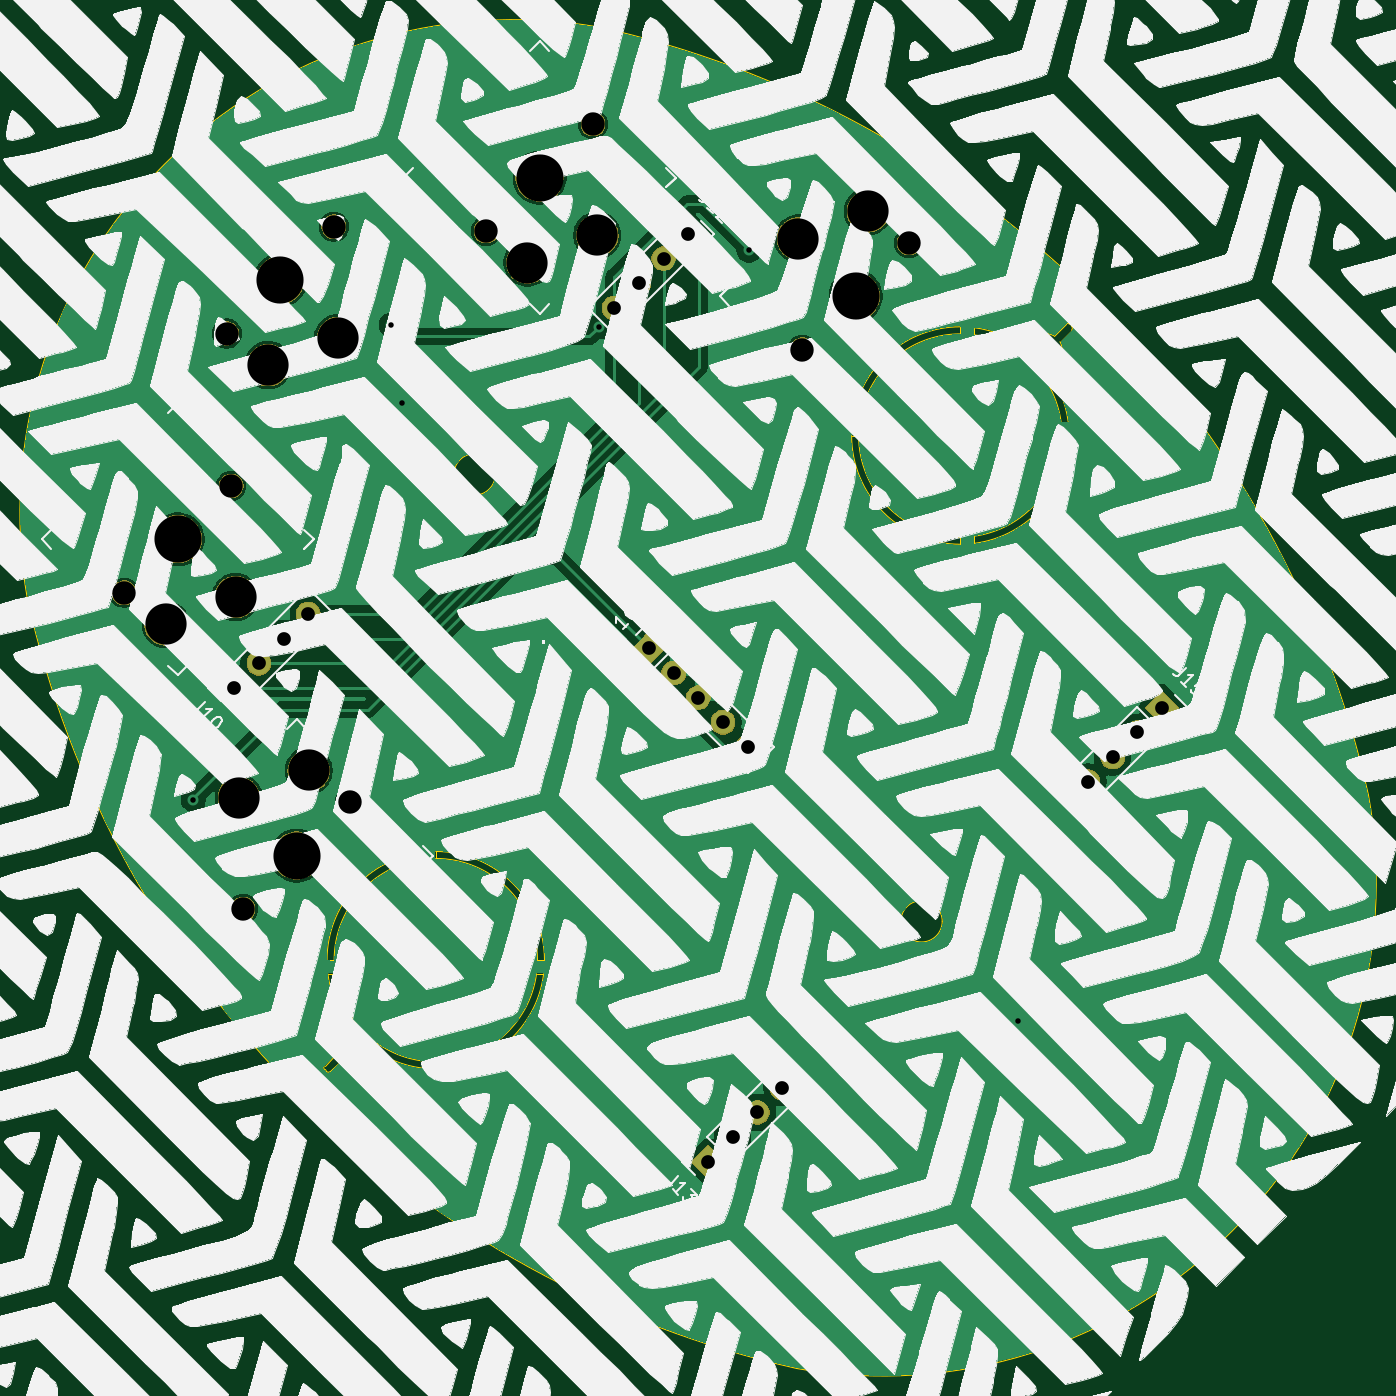
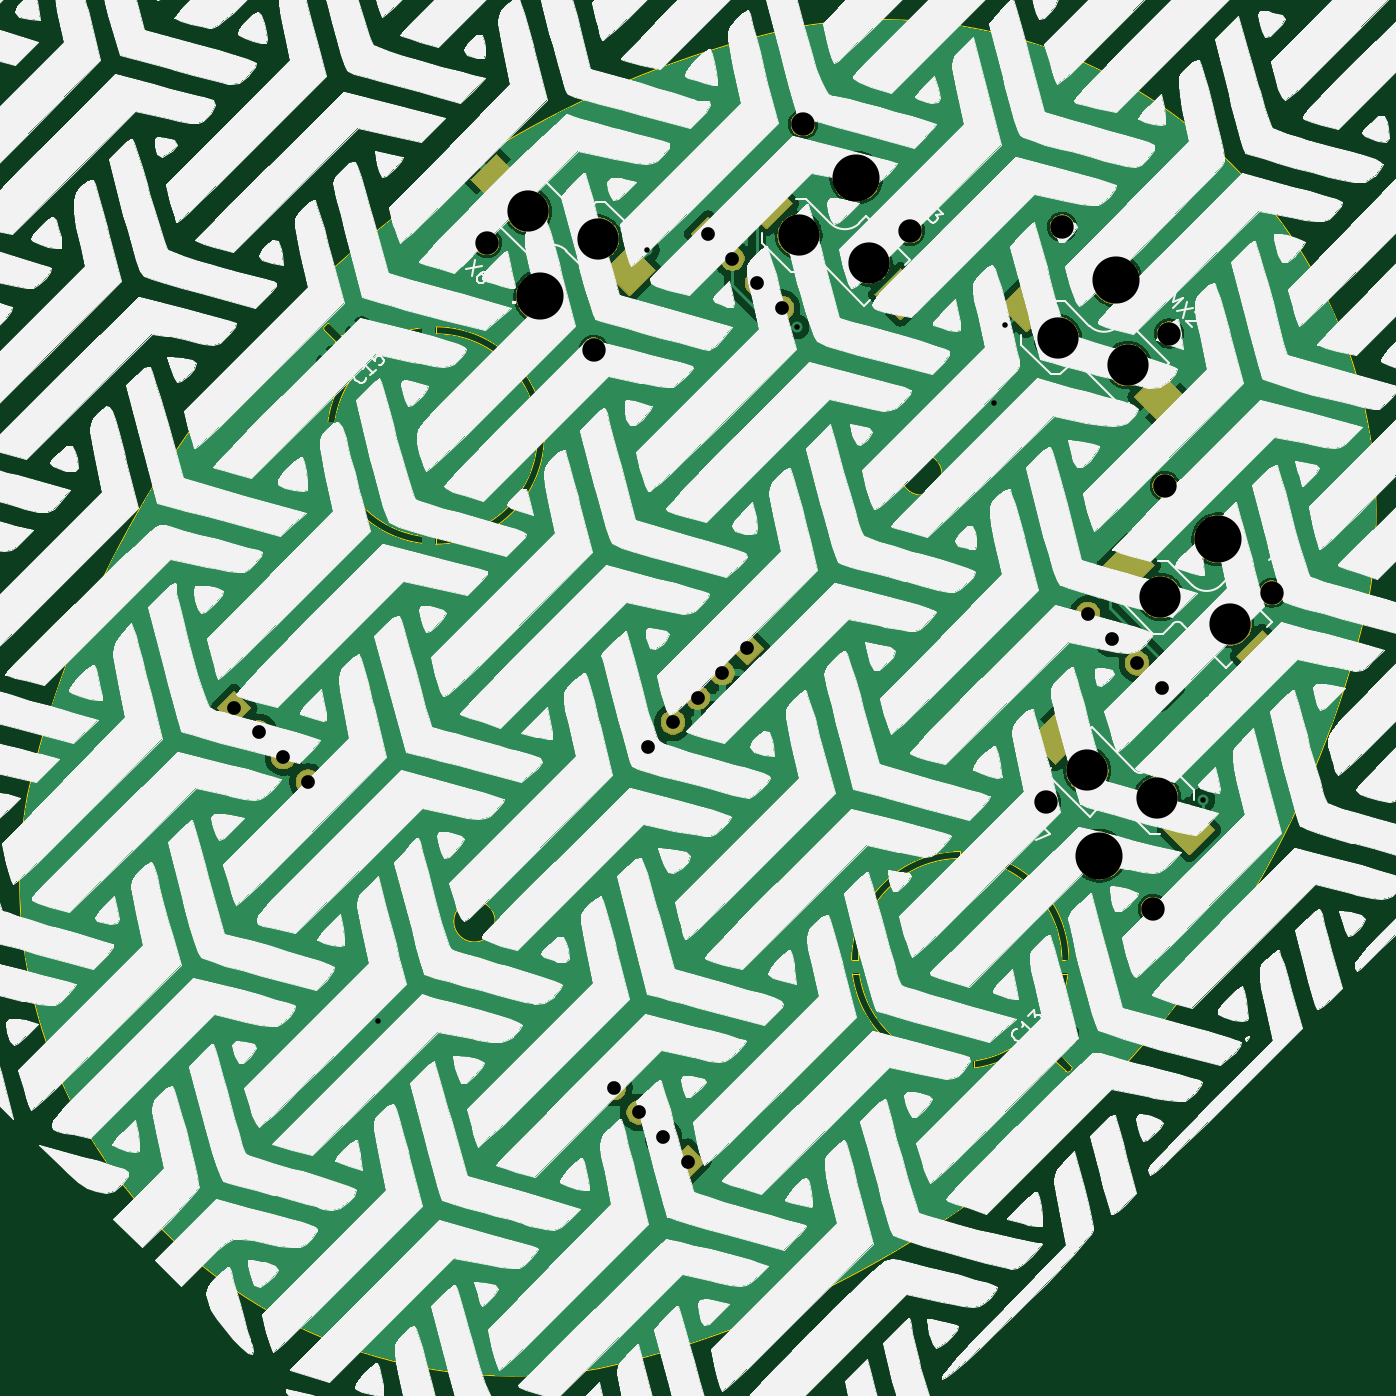
Circuit board: 11 layer files. Board 97.6 x 97.6 mm.
- bottom_copper: Trackball-B_Cu.gbr (149276 bytes)
- bottom_mask: Trackball-B_Mask.gbr (86637 bytes)
- paste: Trackball-B_Paste.gbr (1909 bytes)
- bottom_silk: Trackball-B_Silkscreen.gbr (1075751 bytes)
- outline: Trackball-Edge_Cuts.gbr (4593 bytes)
- top_copper: Trackball-F_Cu.gbr (132365 bytes)
- top_mask: Trackball-F_Mask.gbr (75051 bytes)
- paste: Trackball-F_Paste.gbr (488 bytes)
- top_silk: Trackball-F_Silkscreen.gbr (1109412 bytes)
- drill: Trackball-NPTH.drl (889 bytes)
- drill: Trackball-PTH.drl (854 bytes)

=== bottom_copper: Trackball-B_Cu.gbr (149276 bytes, source omitted) ===
=== bottom_mask: Trackball-B_Mask.gbr (86637 bytes, source omitted) ===
=== paste: Trackball-B_Paste.gbr (1909 bytes, source withheld) ===
=== bottom_silk: Trackball-B_Silkscreen.gbr (1075751 bytes, source omitted) ===
=== outline: Trackball-Edge_Cuts.gbr ===
G04 #@! TF.GenerationSoftware,KiCad,Pcbnew,9.0.2*
G04 #@! TF.CreationDate,2025-08-20T20:14:58-04:00*
G04 #@! TF.ProjectId,Trackball,54726163-6b62-4616-9c6c-2e6b69636164,rev?*
G04 #@! TF.SameCoordinates,Original*
G04 #@! TF.FileFunction,Profile,NP*
%FSLAX46Y46*%
G04 Gerber Fmt 4.6, Leading zero omitted, Abs format (unit mm)*
G04 Created by KiCad (PCBNEW 9.0.2) date 2025-08-20 20:14:58*
%MOMM*%
%LPD*%
G01*
G04 APERTURE LIST*
G04 #@! TA.AperFunction,Profile*
%ADD10C,0.050000*%
G04 #@! TD*
G04 APERTURE END LIST*
D10*
X228497583Y-56703045D02*
G75*
G02*
X284509382Y-112598219I-16113092J-72158632D01*
G01*
X186900251Y-98304529D02*
G75*
G02*
X228496605Y-56708427I35383735J6212405D01*
G01*
X242911063Y-154339082D02*
G75*
G02*
X186900251Y-98304529I16142475J72146453D01*
G01*
X284509382Y-112598221D02*
G75*
G02*
X242911062Y-154339084I-35355339J-6363961D01*
G01*
X262655103Y-85445322D02*
X262137313Y-85445320D01*
X255794075Y-78584033D02*
G75*
G02*
X259647511Y-80177376I-990248J-7851237D01*
G01*
X254803829Y-79035271D02*
X254803829Y-78521833D01*
X261061725Y-81591589D02*
G75*
G02*
X262655103Y-85445322I-6257898J-4843681D01*
G01*
X215636886Y-132470272D02*
G75*
G02*
X211783450Y-130876931I990245J7851236D01*
G01*
X261061724Y-81591588D02*
X261063649Y-81482883D01*
X262051674Y-79611689D02*
X262900202Y-78763161D01*
X262900202Y-78480318D02*
X262758781Y-78338897D01*
X220958889Y-89263697D02*
G75*
G02*
X217952229Y-89263697I-1503330J0D01*
G01*
X217952229Y-89263697D02*
G75*
G02*
X220958889Y-89263697I1503330J0D01*
G01*
X255793961Y-94285603D02*
X255792457Y-93765237D01*
X262716354Y-86442341D02*
X262200166Y-86435270D01*
X208530759Y-132573987D02*
G75*
G02*
X208530759Y-132291145I141421J141421D01*
G01*
X210369236Y-129462717D02*
G75*
G02*
X208775857Y-125608984I6257895J4843681D01*
G01*
X208714607Y-124611964D02*
X209230795Y-124619036D01*
X208714607Y-124611965D02*
G75*
G02*
X215637000Y-116768703I7912524J-7071D01*
G01*
X223960616Y-125608985D02*
G75*
G02*
X216627131Y-132019036I-7333485J989949D01*
G01*
X211674745Y-130878856D02*
G75*
G02*
X209803550Y-131866881I-1234798J72636D01*
G01*
X209230795Y-124619036D02*
G75*
G02*
X215638504Y-117289070I7396336J0D01*
G01*
X259756217Y-80175451D02*
X259647511Y-80177375D01*
X223960615Y-125608984D02*
X224478404Y-125608983D01*
X210369236Y-129462717D02*
X210367312Y-129571422D01*
X255793779Y-79101786D02*
X255794074Y-78584035D01*
X209379287Y-131442616D02*
G75*
G02*
X210367312Y-129571423I1060660J636396D01*
G01*
X254803829Y-94347797D02*
G75*
G02*
X246891300Y-86435270I-2J7912527D01*
G01*
X216627131Y-132019034D02*
X216627132Y-132532472D01*
X253485800Y-121790609D02*
G75*
G02*
X250479142Y-121790609I-1503329J0D01*
G01*
X250479142Y-121790609D02*
G75*
G02*
X253485800Y-121790609I1503329J0D01*
G01*
X247470346Y-85445322D02*
X246952557Y-85445323D01*
X215637181Y-131952520D02*
G75*
G02*
X209293647Y-125608985I989950J7333484D01*
G01*
X247470345Y-85445321D02*
G75*
G02*
X254803829Y-79035273I7333482J-989949D01*
G01*
X211674744Y-130878855D02*
X211783450Y-130876931D01*
X259756216Y-80175450D02*
G75*
G02*
X261627408Y-79187428I1234795J-72635D01*
G01*
X209379287Y-131442616D02*
X208530759Y-132291144D01*
X208955023Y-132715408D02*
G75*
G02*
X208672181Y-132715408I-141421J141421D01*
G01*
X208775858Y-125608984D02*
X209293648Y-125608985D01*
X224478405Y-125608984D02*
G75*
G02*
X216627131Y-132532474I-7851274J989948D01*
G01*
X216627131Y-116706508D02*
G75*
G02*
X224539659Y-124619036I0J-7912528D01*
G01*
X255793780Y-79101785D02*
G75*
G02*
X262137313Y-85445321I-989953J-7333485D01*
G01*
X262716354Y-86442341D02*
G75*
G02*
X255793961Y-94285606I-7912527J7071D01*
G01*
X209803551Y-131866880D02*
X208955023Y-132715408D01*
X216627133Y-116706510D02*
X216620061Y-117215629D01*
X216620060Y-117215628D02*
G75*
G02*
X224030542Y-124619036I7071J-7403408D01*
G01*
X261627410Y-79187425D02*
X262475938Y-78338897D01*
X208530759Y-132573987D02*
X208672180Y-132715408D01*
X215637000Y-116768702D02*
X215638504Y-117289069D01*
X254810900Y-93838678D02*
G75*
G02*
X247400416Y-86435270I-7073J7403408D01*
G01*
X262900202Y-78480318D02*
G75*
G02*
X262900203Y-78763161I-141424J-141422D01*
G01*
X246952556Y-85445322D02*
G75*
G02*
X254803830Y-78521835I7851271J-989948D01*
G01*
X262200166Y-86435270D02*
G75*
G02*
X255792457Y-93765239I-7396339J0D01*
G01*
X254803828Y-94347796D02*
X254810900Y-93838677D01*
X224030542Y-124619036D02*
X224539659Y-124619036D01*
X262051674Y-79611689D02*
G75*
G02*
X261063649Y-81482884I-1060663J-636396D01*
G01*
X247400419Y-86435270D02*
X246891302Y-86435270D01*
X215637182Y-131952519D02*
X215636887Y-132470271D01*
X262475938Y-78338897D02*
G75*
G02*
X262758778Y-78338899I141419J-141421D01*
G01*
M02*

=== top_copper: Trackball-F_Cu.gbr (132365 bytes, source omitted) ===
=== top_mask: Trackball-F_Mask.gbr (75051 bytes, source omitted) ===
=== paste: Trackball-F_Paste.gbr ===
G04 #@! TF.GenerationSoftware,KiCad,Pcbnew,9.0.2*
G04 #@! TF.CreationDate,2025-08-20T20:14:58-04:00*
G04 #@! TF.ProjectId,Trackball,54726163-6b62-4616-9c6c-2e6b69636164,rev?*
G04 #@! TF.SameCoordinates,Original*
G04 #@! TF.FileFunction,Paste,Top*
G04 #@! TF.FilePolarity,Positive*
%FSLAX46Y46*%
G04 Gerber Fmt 4.6, Leading zero omitted, Abs format (unit mm)*
G04 Created by KiCad (PCBNEW 9.0.2) date 2025-08-20 20:14:58*
%MOMM*%
%LPD*%
G01*
G04 APERTURE LIST*
G04 APERTURE END LIST*
M02*

=== top_silk: Trackball-F_Silkscreen.gbr (1109412 bytes, source omitted) ===
=== drill: Trackball-NPTH.drl ===
M48
; DRILL file {KiCad 9.0.2} date 2025-08-20T20:15:01-0400
; FORMAT={-:-/ absolute / metric / decimal}
; #@! TF.CreationDate,2025-08-20T20:15:01-04:00
; #@! TF.GenerationSoftware,Kicad,Pcbnew,9.0.2
; #@! TF.FileFunction,NonPlated,1,2,NPTH
FMAT,2
METRIC
; #@! TA.AperFunction,NonPlated,NPTH,ComponentDrill
T1C1.702
; #@! TA.AperFunction,NonPlated,NPTH,ComponentDrill
T2C3.000
; #@! TA.AperFunction,NonPlated,NPTH,ComponentDrill
T3C3.429
%
G90
G05
T1
X193.959Y-97.875
X201.424Y-79.011
X201.737Y-90.097
X202.609Y-120.889
X209.203Y-71.232
X210.387Y-113.111
X220.289Y-71.545
X228.067Y-63.767
X243.303Y-80.195
X251.081Y-72.417
T2
X196.964Y-100.173
X202.055Y-98.193
X202.291Y-112.793
X204.43Y-81.309
X207.382Y-110.813
X209.521Y-79.329
X223.294Y-73.843
X228.385Y-71.863
X242.985Y-72.099
X248.076Y-70.119
T3
X197.848Y-93.986
X205.313Y-75.122
X206.498Y-117.0
X224.178Y-67.656
X247.192Y-76.306
M30

=== drill: Trackball-PTH.drl ===
M48
; DRILL file {KiCad 9.0.2} date 2025-08-20T20:15:01-0400
; FORMAT={-:-/ absolute / metric / decimal}
; #@! TF.CreationDate,2025-08-20T20:15:01-04:00
; #@! TF.GenerationSoftware,Kicad,Pcbnew,9.0.2
; #@! TF.FileFunction,Plated,1,2,PTH
FMAT,2
METRIC
; #@! TA.AperFunction,Plated,PTH,ViaDrill
T1C0.400
; #@! TA.AperFunction,Plated,PTH,ComponentDrill
T2C1.000
%
G90
G05
T1
X198.992Y-112.938
X213.374Y-78.374
X214.152Y-84.102
X228.507Y-78.516
X239.417Y-72.937
X258.983Y-129.074
T2
X201.953Y-104.809
X203.749Y-103.013
X205.545Y-101.217
X207.341Y-99.421
X229.612Y-77.15
X231.408Y-75.353
X232.145Y-101.917
X233.205Y-73.557
X233.941Y-103.713
X235.001Y-71.761
X235.737Y-105.509
X236.437Y-139.293
X237.533Y-107.306
X238.233Y-137.497
X239.329Y-109.102
X240.03Y-135.701
X241.826Y-133.905
X264.097Y-111.634
X265.893Y-109.838
X267.689Y-108.042
X269.485Y-106.246
M30
